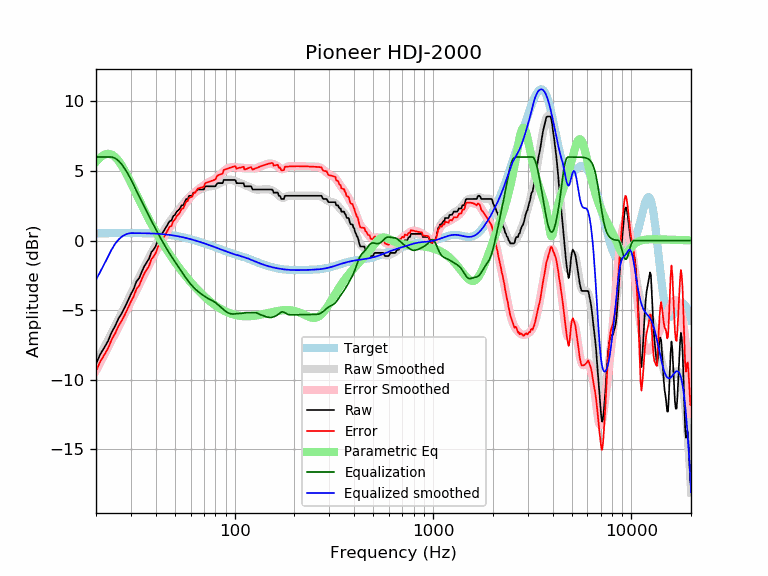

Data behind this chart, as committed beside it:
frequency, raw, error, smoothed, error_smoothed, equalization, parametric_eq, equalized_raw, equalized_smoothed, target
20, -8.87, -9.39, -8.83, -9.35, 6.00, 5.65, -2.87, -2.83, 0.52
21, -8.18, -8.71, -8.26, -8.78, 6.00, 5.97, -2.18, -2.26, 0.52
22, -7.71, -8.23, -7.70, -8.22, 6.00, 6.17, -1.71, -1.70, 0.52
23, -7.22, -7.75, -7.16, -7.69, 6.00, 6.24, -1.22, -1.16, 0.53
24, -6.59, -7.12, -6.64, -7.17, 6.00, 6.18, -0.59, -0.64, 0.53
25, -6.13, -6.66, -6.14, -6.67, 5.91, 6.00, -0.22, -0.23, 0.53
26, -5.59, -6.12, -5.65, -6.18, 5.73, 5.72, 0.14, 0.07, 0.53
27, -5.22, -5.75, -5.18, -5.71, 5.46, 5.38, 0.24, 0.28, 0.53
28, -4.78, -5.31, -4.73, -5.26, 5.14, 4.99, 0.36, 0.41, 0.53
29, -4.31, -4.84, -4.29, -4.82, 4.78, 4.57, 0.47, 0.50, 0.53
30, -3.85, -4.38, -3.86, -4.39, 4.39, 4.15, 0.54, 0.53, 0.53
31, -3.47, -4.00, -3.44, -3.97, 3.97, 3.73, 0.51, 0.53, 0.53
32, -2.94, -3.47, -3.04, -3.57, 3.57, 3.32, 0.63, 0.53, 0.53
33, -2.71, -3.24, -2.65, -3.18, 3.18, 2.92, 0.46, 0.53, 0.53
34, -2.26, -2.78, -2.27, -2.80, 2.80, 2.54, 0.54, 0.53, 0.53
35, -1.87, -2.39, -1.91, -2.44, 2.44, 2.18, 0.57, 0.52, 0.52
36, -1.57, -2.09, -1.57, -2.09, 2.09, 1.84, 0.52, 0.52, 0.52
37, -1.32, -1.83, -1.24, -1.76, 1.76, 1.51, 0.44, 0.51, 0.51
38, -0.84, -1.35, -0.93, -1.43, 1.43, 1.20, 0.59, 0.51, 0.51
39, -0.66, -1.16, -0.62, -1.12, 1.12, 0.91, 0.46, 0.50, 0.50
40, -0.40, -0.90, -0.33, -0.82, 0.82, 0.63, 0.42, 0.49, 0.49
41, 0.02, -0.46, -0.05, -0.54, 0.54, 0.36, 0.56, 0.48, 0.48
42, 0.20, -0.28, 0.21, -0.26, 0.26, 0.11, 0.46, 0.47, 0.47
43, 0.48, 0.02, 0.47, 0.01, -0.01, -0.13, 0.47, 0.46, 0.46
44, 0.71, 0.26, 0.71, 0.26, -0.26, -0.36, 0.45, 0.45, 0.45
45, 0.93, 0.50, 0.93, 0.50, -0.50, -0.58, 0.44, 0.44, 0.44
46, 1.16, 0.74, 1.14, 0.72, -0.72, -0.79, 0.44, 0.42, 0.42
47, 1.39, 0.99, 1.34, 0.94, -0.94, -0.99, 0.45, 0.40, 0.40
48, 1.43, 1.05, 1.53, 1.14, -1.14, -1.18, 0.29, 0.39, 0.39
49, 1.75, 1.38, 1.70, 1.34, -1.34, -1.37, 0.41, 0.37, 0.37
50, 1.85, 1.50, 1.87, 1.53, -1.53, -1.54, 0.32, 0.35, 0.35
51, 2.07, 1.75, 2.03, 1.71, -1.71, -1.71, 0.37, 0.33, 0.33
52, 2.17, 1.87, 2.19, 1.89, -1.89, -1.88, 0.29, 0.30, 0.30
53, 2.30, 2.02, 2.34, 2.06, -2.06, -2.03, 0.24, 0.28, 0.28
54, 2.53, 2.27, 2.49, 2.23, -2.23, -2.18, 0.30, 0.26, 0.26
55, 2.53, 2.30, 2.63, 2.40, -2.40, -2.33, 0.13, 0.23, 0.23
56, 2.76, 2.55, 2.77, 2.56, -2.56, -2.47, 0.20, 0.21, 0.21
57, 2.99, 2.81, 2.89, 2.72, -2.72, -2.61, 0.27, 0.18, 0.18
58, 2.99, 2.83, 3.02, 2.86, -2.86, -2.74, 0.12, 0.15, 0.15
59, 3.21, 3.09, 3.13, 3.00, -3.00, -2.86, 0.21, 0.12, 0.12
60, 3.21, 3.12, 3.23, 3.13, -3.13, -2.98, 0.08, 0.10, 0.10
61, 3.21, 3.15, 3.32, 3.25, -3.25, -3.10, -0.04, 0.07, 0.07
62, 3.44, 3.40, 3.40, 3.36, -3.36, -3.21, 0.08, 0.04, 0.04
63, 3.44, 3.43, 3.47, 3.46, -3.46, -3.32, -0.02, 0.01, 0.01
64, 3.54, 3.56, 3.53, 3.55, -3.55, -3.43, -0.01, -0.02, -0.02
65, 3.67, 3.72, 3.59, 3.63, -3.63, -3.53, 0.04, -0.05, -0.05
66, 3.67, 3.75, 3.63, 3.71, -3.71, -3.63, -0.04, -0.08, -0.08
67, 3.67, 3.78, 3.67, 3.78, -3.78, -3.72, -0.11, -0.11, -0.11
68, 3.67, 3.81, 3.71, 3.85, -3.85, -3.81, -0.18, -0.14, -0.14
69, 3.67, 3.84, 3.75, 3.91, -3.91, -3.90, -0.24, -0.17, -0.17
70, 3.67, 3.87, 3.78, 3.98, -3.98, -3.99, -0.31, -0.20, -0.20
71, 3.90, 4.12, 3.81, 4.04, -4.04, -4.07, -0.14, -0.23, -0.23
72, 3.90, 4.15, 3.84, 4.09, -4.09, -4.14, -0.20, -0.26, -0.26
73, 3.90, 4.18, 3.86, 4.15, -4.15, -4.22, -0.25, -0.28, -0.29
74, 3.90, 4.21, 3.88, 4.19, -4.19, -4.29, -0.29, -0.31, -0.31
75, 3.90, 4.24, 3.89, 4.23, -4.23, -4.36, -0.34, -0.34, -0.34
76, 3.90, 4.27, 3.90, 4.27, -4.27, -4.43, -0.38, -0.37, -0.37
77, 3.90, 4.30, 3.91, 4.32, -4.32, -4.49, -0.42, -0.40, -0.40
78, 3.90, 4.33, 3.93, 4.36, -4.36, -4.55, -0.46, -0.43, -0.43
79, 3.90, 4.36, 3.95, 4.41, -4.41, -4.61, -0.51, -0.46, -0.46
... 553 more rows
